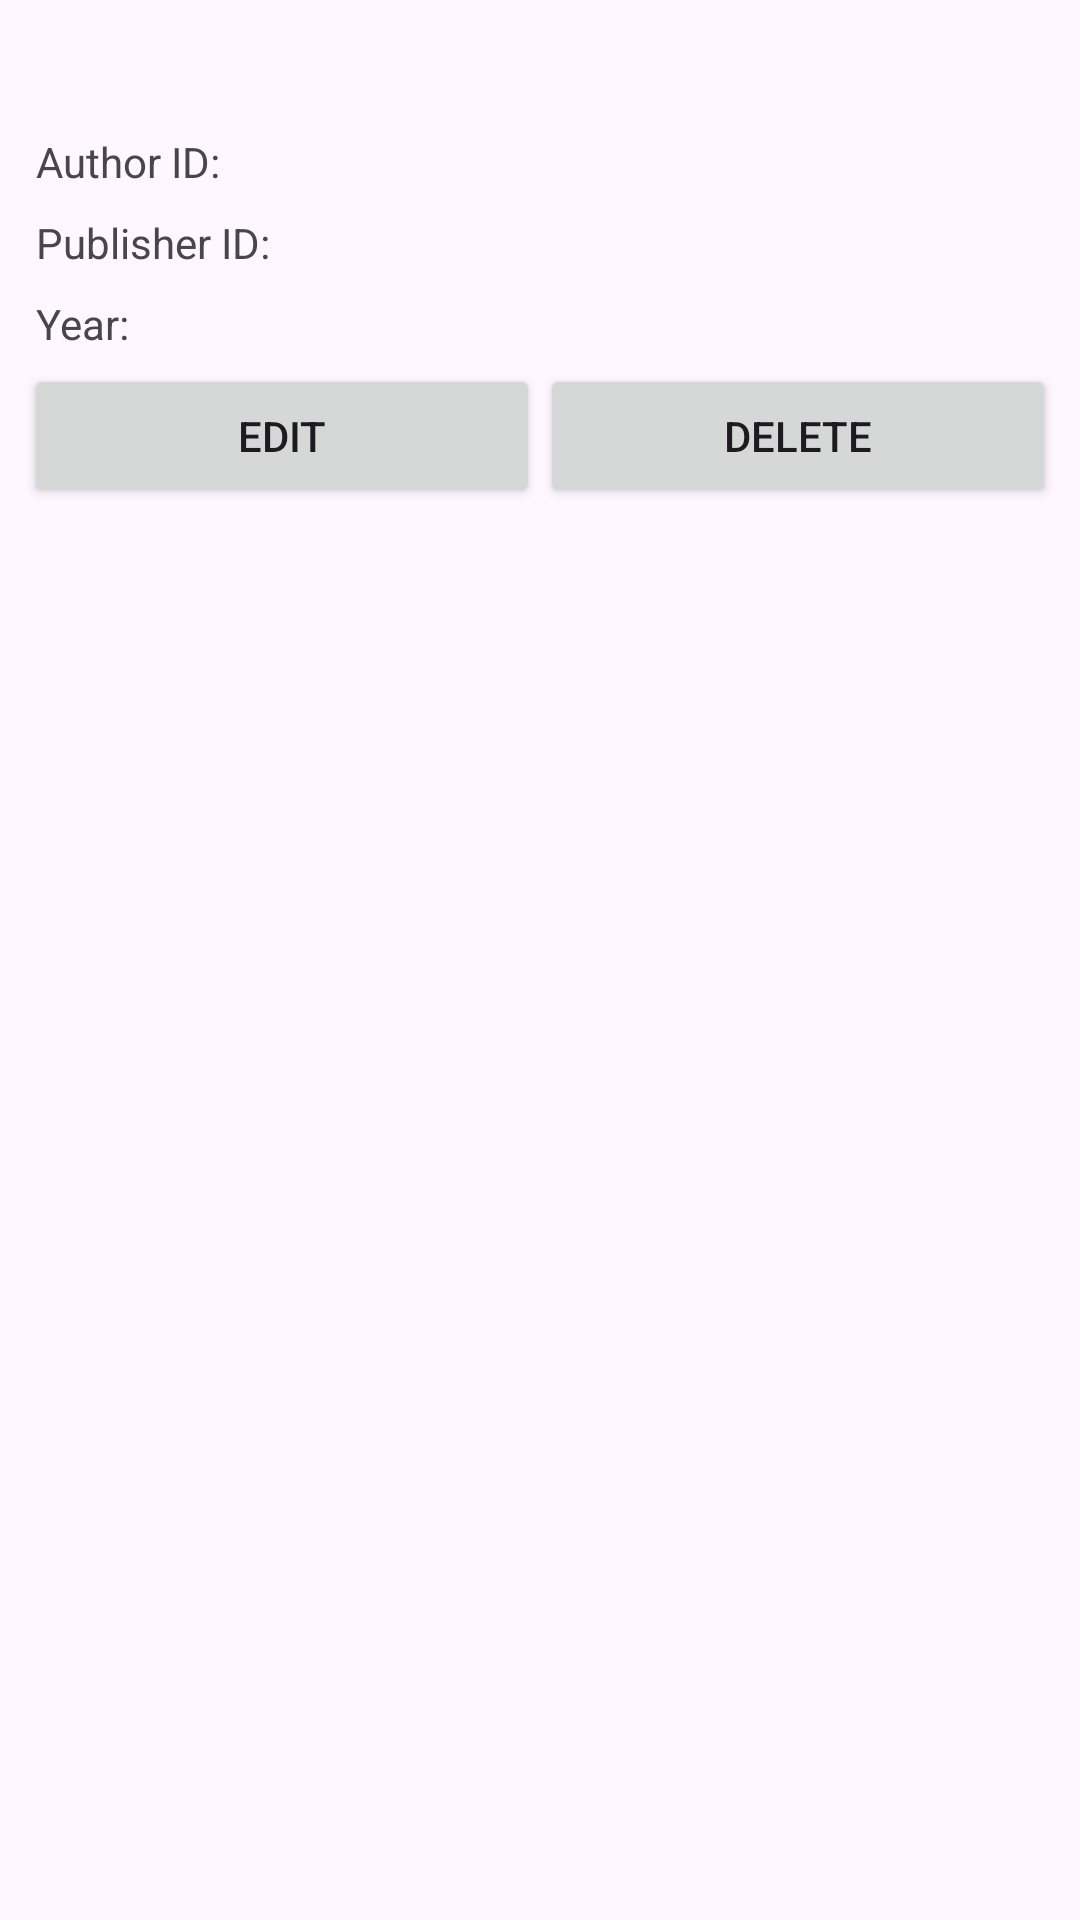

Android layout source for this screen:
<!-- AndroidManifest.xml: application theme Theme.LibraryManagement_final -->
<!-- res/layout/book_item.xml -->
<?xml version="1.0" encoding="utf-8"?>
<LinearLayout xmlns:android="http://schemas.android.com/apk/res/android"
    android:orientation="vertical"
    android:layout_width="match_parent"
    android:layout_height="wrap_content"
    android:padding="8dp"
    android:background="?android:attr/selectableItemBackground">

    <TextView
        android:id="@+id/titleTextView"
        android:layout_width="match_parent"
        android:layout_height="wrap_content"
        android:textSize="18sp"
        android:textStyle="bold"
        android:padding="4dp" />

    <TextView
        android:id="@+id/authorIdTextView"
        android:layout_width="match_parent"
        android:layout_height="wrap_content"
        android:text="Author ID:"
        android:padding="4dp" />

    <TextView
        android:id="@+id/publisherIdTextView"
        android:layout_width="match_parent"
        android:layout_height="wrap_content"
        android:text="Publisher ID:"
        android:padding="4dp" />

    <TextView
        android:id="@+id/yearTextView"
        android:layout_width="match_parent"
        android:layout_height="wrap_content"
        android:text="Year:"
        android:padding="4dp" />

    <LinearLayout
        android:orientation="horizontal"
        android:layout_width="match_parent"
        android:layout_height="wrap_content">

        <Button
            android:id="@+id/editButton"
            android:layout_width="0dp"
            android:layout_height="wrap_content"
            android:layout_weight="1"
            android:text="Edit" />

        <Button
            android:id="@+id/deleteButton"
            android:layout_width="0dp"
            android:layout_height="wrap_content"
            android:layout_weight="1"
            android:text="Delete" />
    </LinearLayout>
</LinearLayout>
<!-- resources referenced by this layout -->
<resources>
  <style name="Theme.LibraryManagement_final" parent="Base.Theme.LibraryManagement_final" />
  <style name="Base.Theme.LibraryManagement_final" parent="Theme.Material3.DayNight.NoActionBar">
          
          
      </style>
</resources>
